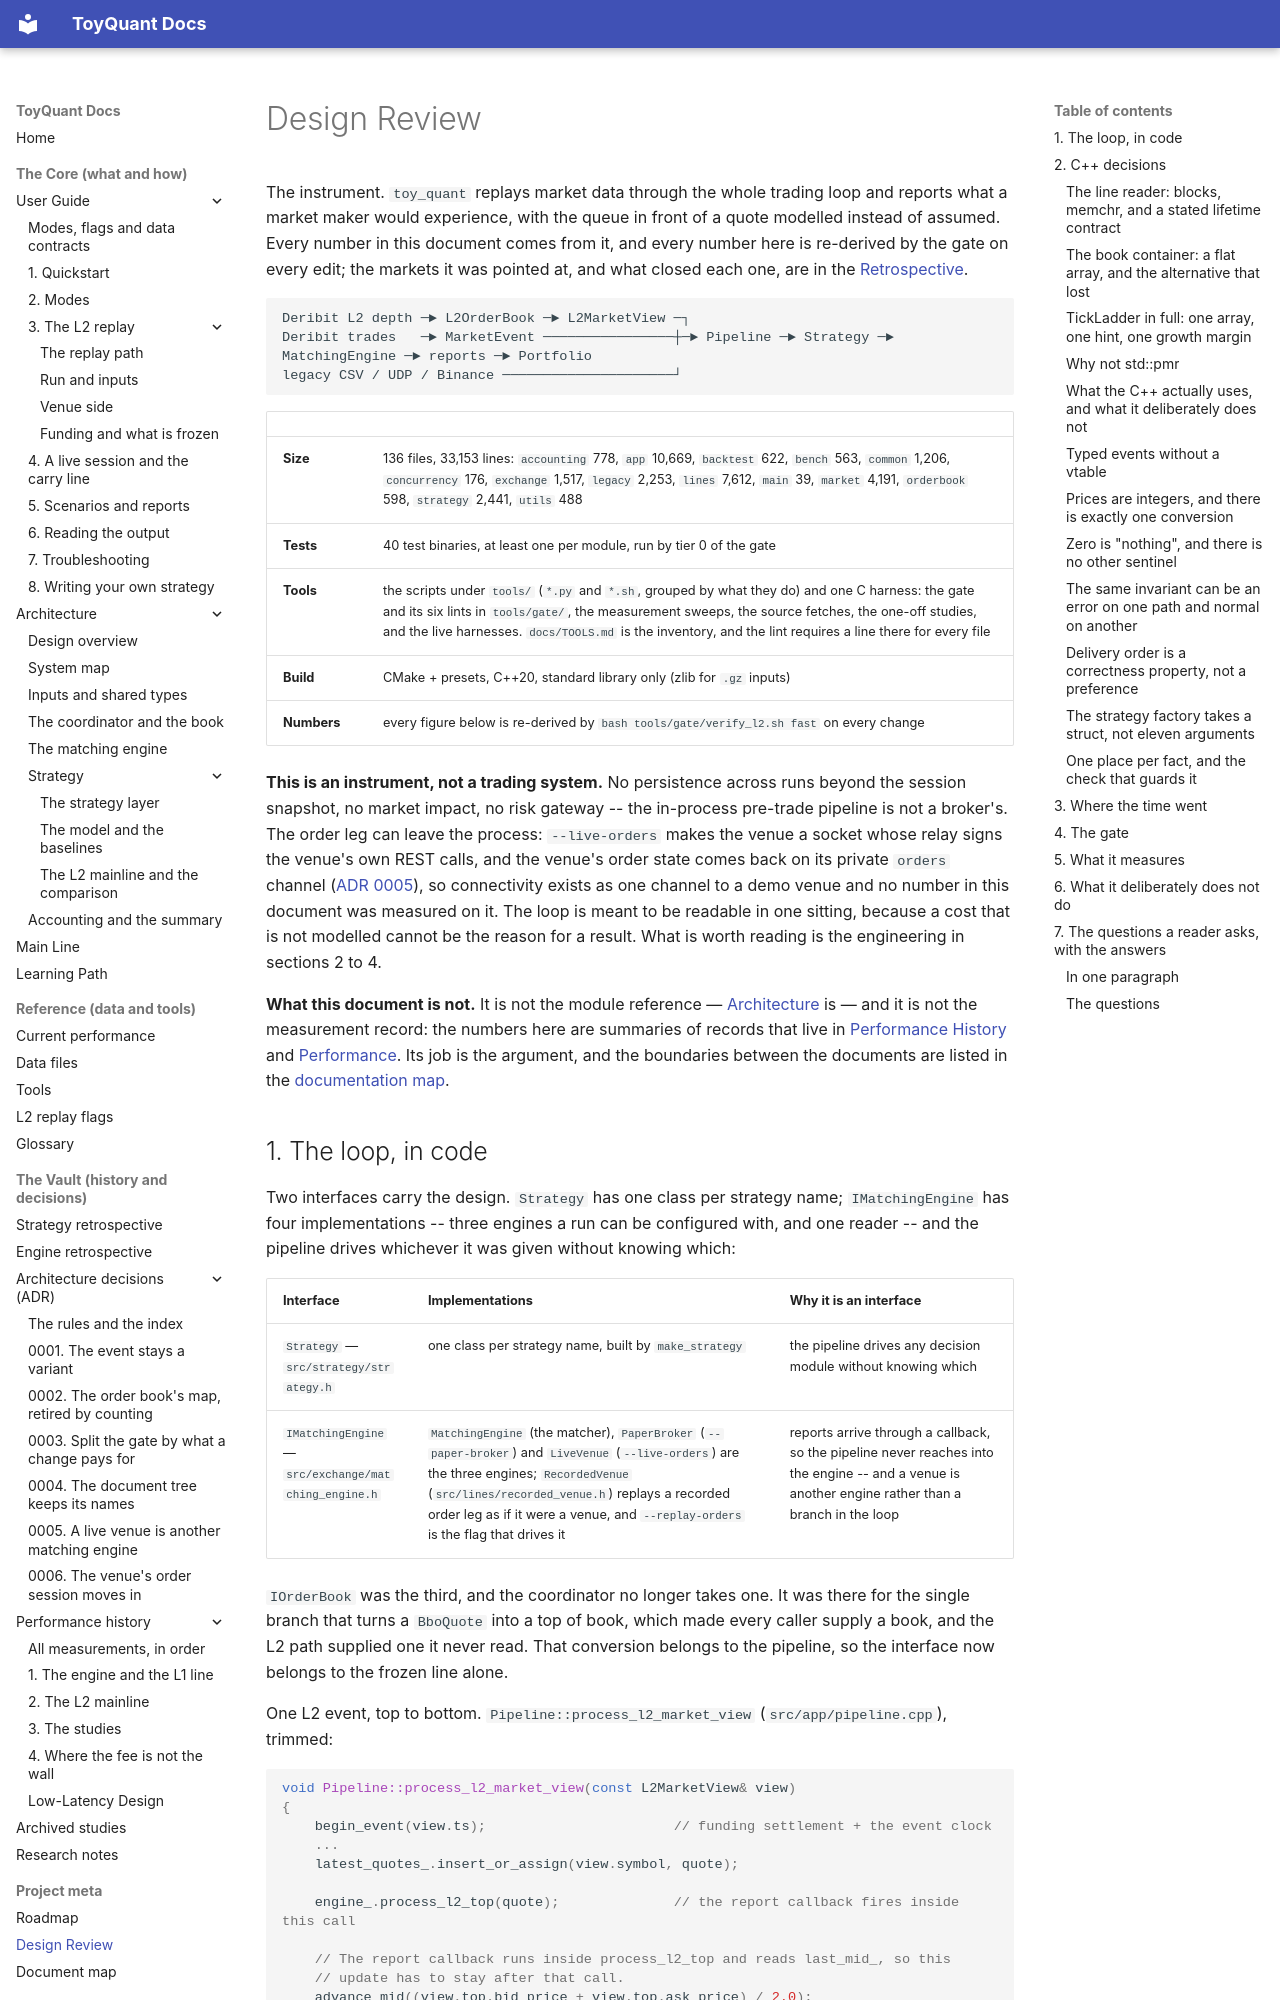

repository: 12mango/ToyQuant · page: DESIGN_REVIEW/index.html · generator: mkdocs

# Design Review

The instrument. `toy_quant` replays market data through the whole trading loop and reports what a market maker would
experience, with the queue in front of a quote modelled instead of assumed. Every number in this document comes from it,
and every number here is re-derived by the gate on every edit; the markets it was pointed at, and what closed each one,
are in the [Retrospective](RETROSPECTIVE.md).

```text
Deribit L2 depth ─► L2OrderBook ─► L2MarketView ─┐
Deribit trades   ─► MarketEvent ────────────────┼─► Pipeline ─► Strategy ─► MatchingEngine ─► reports ─► Portfolio
legacy CSV / UDP / Binance ─────────────────────┘
```

| | |
|---|---|
| **Size** | 136 files, 33,153 lines: `accounting` 778, `app` 10,669, `backtest` 622, `bench` 563, `common` 1,206, `concurrency` 176, `exchange` 1,517, `legacy` 2,253, `lines` 7,612, `main` 39, `market` 4,191, `orderbook` 598, `strategy` 2,441, `utils` 488 |
| **Tests** | 40 test binaries, at least one per module, run by tier 0 of the gate |
| **Tools** | the scripts under `tools/` (`*.py` and `*.sh`, grouped by what they do) and one C harness: the gate and its six lints in `tools/gate/`, the measurement sweeps, the source fetches, the one-off studies, and the live harnesses. `docs/TOOLS.md` is the inventory, and the lint requires a line there for every file |
| **Build** | CMake + presets, C++20, standard library only (zlib for `.gz` inputs) |
| **Numbers** | every figure below is re-derived by `bash tools/gate/verify_l2.sh fast` on every change |

**This is an instrument, not a trading system.** No persistence across runs beyond the session snapshot, no market
impact, no risk gateway -- the in-process pre-trade pipeline is not a broker's. The order leg can leave the process:
`--live-orders` makes the venue a socket whose relay signs the venue's own REST calls, and the venue's order state comes
back on its private `orders` channel
([ADR 0005](adr/0005-a-live-venue-is-another-matching-engine.md)), so connectivity exists as one channel to a demo venue
and no number in this document was measured on it. The loop is meant to be readable in one sitting, because a cost that
is not modelled cannot be the reason for a result. What is worth reading is the engineering in sections 2 to 4.

**What this document is not.** It is not the module reference — [Architecture](ARCHITECTURE.md) is — and it is
not the measurement record: the numbers here are summaries of records that live in
[Performance History](PERFORMANCE_HISTORY.md) and [Performance](PERFORMANCE.md). Its job is the argument, and
the boundaries between the documents are listed in the [documentation map](MAP.md).
